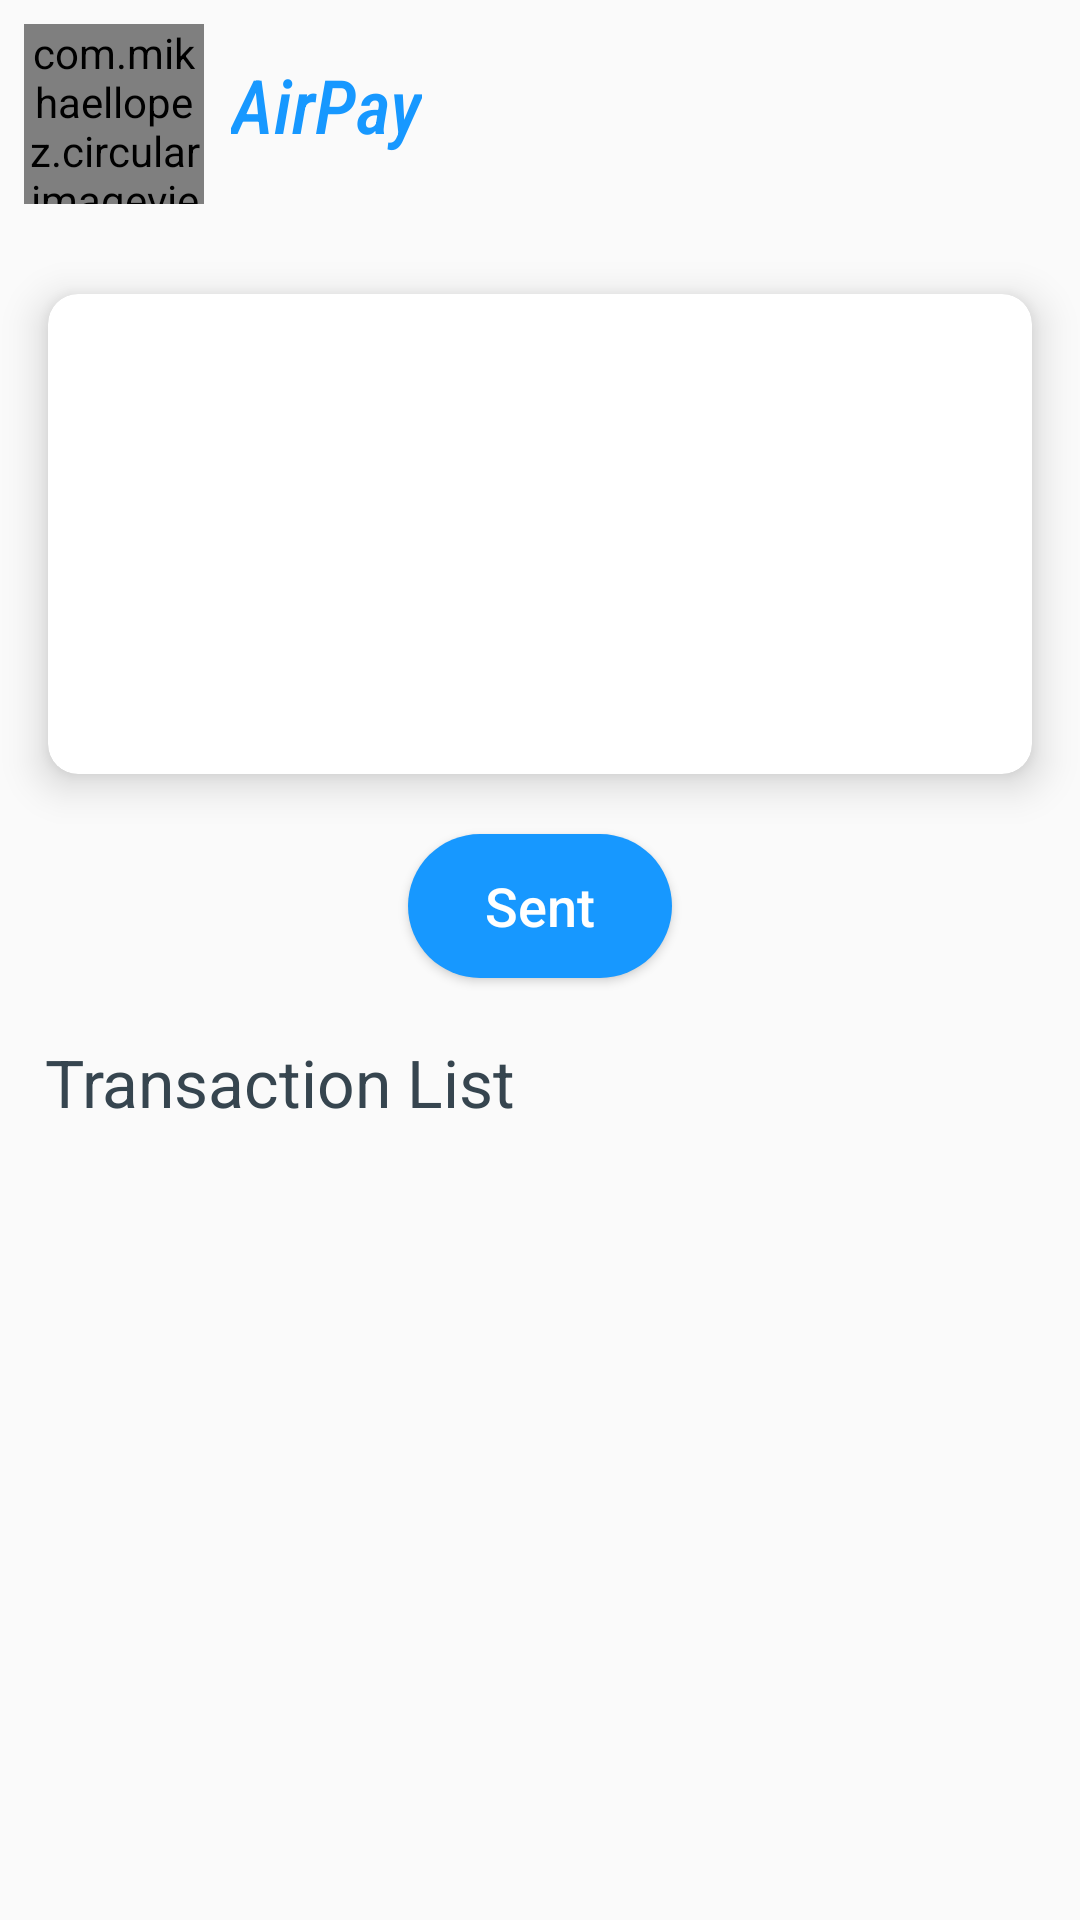

Android layout source for this screen:
<!-- AndroidManifest.xml: application theme Theme.AppCompat.DayNight.NoActionBar -->
<!-- res/layout/fragment_home.xml -->
<?xml version="1.0" encoding="utf-8"?>
<androidx.constraintlayout.widget.ConstraintLayout xmlns:android="http://schemas.android.com/apk/res/android"
    xmlns:app="http://schemas.android.com/apk/res-auto"
    xmlns:tools="http://schemas.android.com/tools"
    android:layout_width="match_parent"
    android:id="@+id/homefragment"
    android:layout_height="match_parent"
    tools:context=".MainActivity">

    <LinearLayout
        android:id="@+id/user_layout"
        android:layout_width="wrap_content"
        android:layout_height="wrap_content"
        android:layout_margin="8dp"
        android:orientation="horizontal"
        app:layout_constraintStart_toStartOf="parent"
        app:layout_constraintTop_toTopOf="parent">

        <com.mikhaellopez.circularimageview.CircularImageView
            android:id="@+id/userimg"
            android:layout_width="60dp"
            android:layout_height="60dp"
            android:src="@mipmap/ic_launcher"
            app:civ_border_color="@color/colorPrimary"
            app:civ_border_width="4dp"
            app:civ_shadow="true"
            app:civ_shadow_color="#3f51b5"
            app:civ_shadow_radius="6dp" />

        <TextView
            android:layout_width="wrap_content"
            android:layout_height="wrap_content"
            android:layout_marginStart="4dp"
            android:layout_marginTop="5dp"
            android:fontFamily="sans-serif-condensed-medium"
            android:textColor="@color/app_title"
            android:padding="5dp"
            android:text="@string/app_name"
            android:textSize="25sp"
            android:textStyle="italic" />
    </LinearLayout>

    <androidx.cardview.widget.CardView
        android:id="@+id/cardview"
        android:layout_width="match_parent"
        android:layout_height="160dp"
        android:layout_marginStart="16dp"
        android:layout_marginTop="30dp"
        android:layout_marginEnd="16dp"
        app:cardCornerRadius="10dp"
        app:cardElevation="8dp"
        app:layout_constraintEnd_toEndOf="parent"
        app:layout_constraintHeight_percent="0.5"
        app:layout_constraintStart_toStartOf="parent"
        app:layout_constraintTop_toBottomOf="@id/user_layout">

        <ImageView
            android:layout_width="match_parent"
            android:layout_height="match_parent"
            android:scaleType="centerCrop"
            android:src="@drawable/balancecard" />

        <androidx.constraintlayout.widget.ConstraintLayout
            android:layout_width="wrap_content"
            android:layout_height="wrap_content"
            android:layout_gravity="center_vertical"
            android:padding="16dp">

            <TextView
                android:id="@+id/cardTitle"
                android:layout_width="wrap_content"
                android:layout_height="wrap_content"
                android:text="Current Balance"
                app:layout_constraintTop_toTopOf="parent"
                app:layout_constraintStart_toStartOf="parent"
                android:textColor="@android:color/white"
                android:textSize="28sp"
                android:textStyle="bold" />

            <TextView
                android:id="@+id/balanceText"
                android:layout_width="wrap_content"
                android:layout_height="wrap_content"
                android:layout_marginTop="12dp"
                android:text="@string/hide"
                android:textColor="@android:color/white"
                android:textSize="22sp"
                android:textStyle="bold"
                app:layout_constraintEnd_toEndOf="parent"
                app:layout_constraintHorizontal_bias="0.173"
                app:layout_constraintStart_toStartOf="parent"
                app:layout_constraintTop_toBottomOf="@id/cardTitle" />

            <ImageView
                android:id="@+id/balanceVisibility"
                android:src="@drawable/showbalance"
                android:paddingTop="8dp"
                android:clickable="true"
                android:state_selected="false"
                app:layout_constraintBottom_toBottomOf="parent"
                app:layout_constraintTop_toBottomOf="@id/cardTitle"
                app:layout_constraintEnd_toEndOf="parent"
                app:layout_constraintStart_toEndOf="@id/balanceText"
                android:layout_width="35dp"
                android:layout_height="35dp"
                app:tint="@color/white" />

        </androidx.constraintlayout.widget.ConstraintLayout>
    </androidx.cardview.widget.CardView>

    <Button
        android:id="@+id/sent_money_btn"
        android:layout_width="wrap_content"
        android:text="Sent"
        android:textAllCaps="false"
        android:background="@drawable/btn"
        android:textSize="18sp"
        android:textColor="@color/white"
        android:layout_height="wrap_content"
        android:layout_margin="20dp"
        app:layout_constraintEnd_toEndOf="parent"
        app:layout_constraintStart_toStartOf="parent"
        app:layout_constraintTop_toBottomOf="@+id/cardview" />
    <LinearLayout
        android:layout_marginTop="20dp"
        android:orientation="vertical"
        app:layout_constraintTop_toBottomOf="@id/sent_money_btn"
        android:layout_width="match_parent"
        android:layout_height="wrap_content">

        <TextView
            android:text="Transaction List"
            android:textSize="22sp"
            android:textColor="@color/black_light"
            android:paddingStart="15dp"
            android:layout_width="wrap_content"
            android:layout_height="wrap_content"/>

        <androidx.recyclerview.widget.RecyclerView
            android:id="@+id/recyclerview"
            tools:listitem="@layout/item_country"
            android:layout_width="match_parent"
            android:layout_height="wrap_content" />

    </LinearLayout>

</androidx.constraintlayout.widget.ConstraintLayout>
<!-- res/layout/item_country.xml (included above) -->
<?xml version="1.0" encoding="utf-8"?>
<LinearLayout xmlns:android="http://schemas.android.com/apk/res/android"
    android:layout_width="match_parent"
    android:layout_height="wrap_content"
    xmlns:app="http://schemas.android.com/apk/res-auto"
    android:layout_marginStart="10dp"
    android:layout_marginEnd="10dp"
    android:padding="2dp"
    android:orientation="vertical">

    <androidx.cardview.widget.CardView
        android:layout_width="match_parent"
        android:layout_height="wrap_content"
        android:layout_margin="4dp"
        app:cardCornerRadius="8dp"
        app:cardElevation="2dp">

        <LinearLayout
            android:layout_width="match_parent"
            android:layout_height="wrap_content"
            android:padding="10dp"
            android:orientation="vertical">

            <TextView
                android:id="@+id/nameTextView"
                android:layout_width="wrap_content"
                android:layout_height="wrap_content"
                android:fontFamily="@font/ubuntu_medium"
                android:text="jfj"
                android:textColor="@color/black"
                android:textSize="16sp" />

            <TextView
                android:id="@+id/currencyTextView"
                android:layout_width="wrap_content"
                android:layout_height="wrap_content"
                android:text="jejejwe"
                android:textSize="16sp"
                android:textColor="@color/black_light" />

        </LinearLayout>

    </androidx.cardview.widget.CardView>


</LinearLayout>
<!-- resources referenced by this layout -->
<resources>
  <color name="app_title">#1798FF</color>
  <color name="black">#FF000000</color>
  <color name="black_light">#36454F</color>
  <color name="colorPrimary">#1798FF</color>
  <color name="white">#FFFFFFFF</color>
  <!-- drawable btn (drawable-v24) -->
  <?xml version="1.0" encoding="utf-8"?>
  <shape xmlns:android="http://schemas.android.com/apk/res/android">
      <solid android:color="#1798FF" /> 
      <corners android:radius="24dp" /> 
  </shape>
  <!-- drawable showbalance (drawable) -->
  <?xml version="1.0" encoding="utf-8"?>
  <selector xmlns:android="http://schemas.android.com/apk/res/android">
      <item android:state_selected="true" android:drawable="@drawable/view" />
      <item android:state_selected="false" android:drawable="@drawable/visible" />
  </selector>
  <string name="app_name">AirPay</string>
  <string name="hide">₹*******</string>
</resources>
